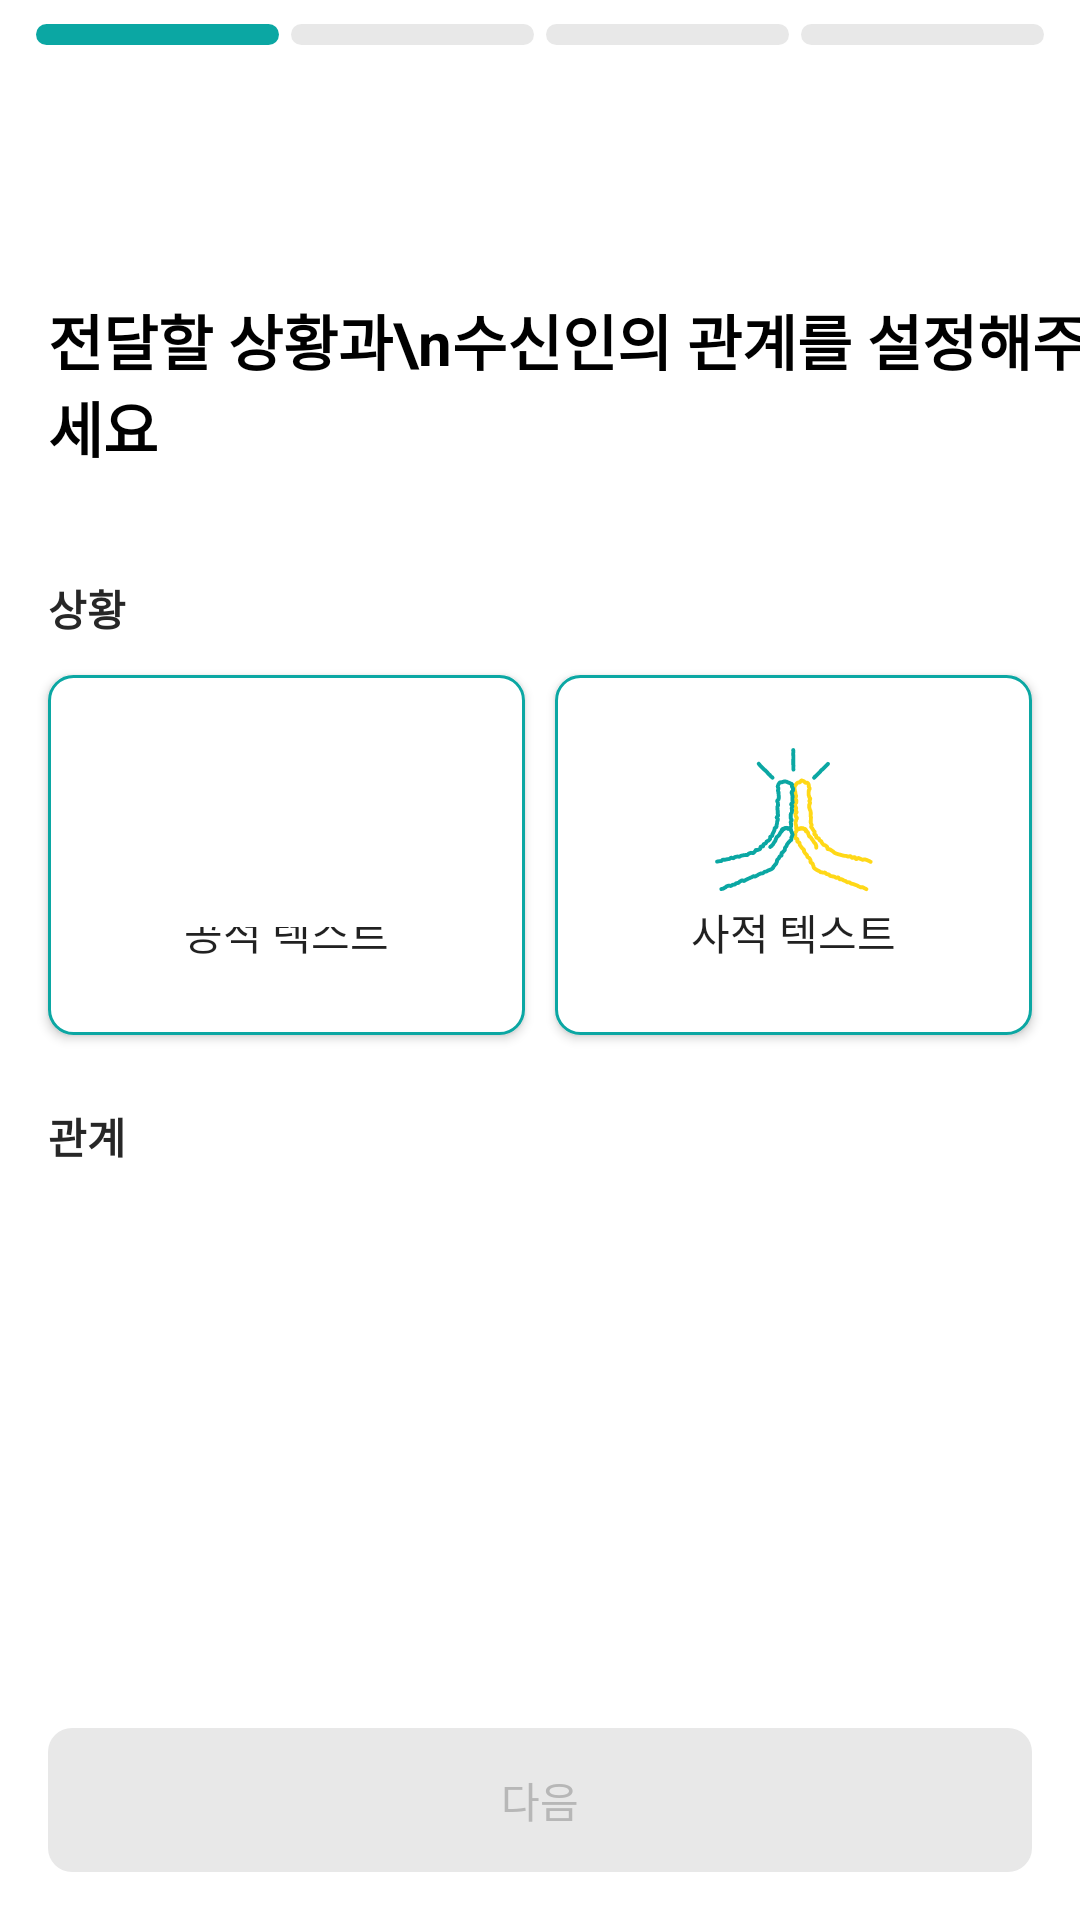

Android layout source for this screen:
<!-- AndroidManifest.xml: application theme Theme.IDear -->
<!-- res/layout/fragment_write_first.xml -->
<?xml version="1.0" encoding="utf-8"?>
<androidx.constraintlayout.widget.ConstraintLayout xmlns:android="http://schemas.android.com/apk/res/android"
    xmlns:app="http://schemas.android.com/apk/res-auto"
    xmlns:tools="http://schemas.android.com/tools"
    android:layout_width="match_parent"
    android:layout_height="match_parent"
    android:background="@color/white"
    tools:context=".write.WriteFirstFragment">

    <LinearLayout
        android:id="@+id/indicator"
        android:layout_width="match_parent"
        android:layout_height="wrap_content"
        android:orientation="horizontal"
        android:layout_marginHorizontal="10dp"
        android:layout_marginTop="8dp"
        app:layout_constraintTop_toTopOf="parent">

        <androidx.constraintlayout.utils.widget.ImageFilterView
            android:layout_width="0dp"
            android:layout_height="7dp"
            android:layout_weight="1"
            android:layout_marginHorizontal="2dp"
            android:src="@drawable/ic_indicator_selector"/>

        <androidx.constraintlayout.utils.widget.ImageFilterView
            android:layout_width="0dp"
            android:layout_height="7dp"
            android:layout_weight="1"
            android:layout_marginHorizontal="2dp"
            android:src="@drawable/ic_indicator_before"/>

        <androidx.constraintlayout.utils.widget.ImageFilterView
            android:layout_width="0dp"
            android:layout_height="7dp"
            android:layout_weight="1"
            android:layout_marginHorizontal="2dp"
            android:src="@drawable/ic_indicator_before"/>

        <androidx.constraintlayout.utils.widget.ImageFilterView
            android:layout_width="0dp"
            android:layout_height="7dp"
            android:layout_weight="1"
            android:layout_marginHorizontal="2dp"
            android:src="@drawable/ic_indicator_before"/>

    </LinearLayout>

    <androidx.constraintlayout.utils.widget.ImageFilterButton
        android:id="@+id/btn_back"
        android:layout_width="20dp"
        android:layout_height="20dp"
        android:layout_margin="16dp"
        android:src="@drawable/ic_back_arrow"
        android:background="@android:color/transparent"
        app:layout_constraintStart_toStartOf="parent"
        app:layout_constraintTop_toBottomOf="@+id/indicator" />

    <TextView
        android:layout_width="wrap_content"
        android:layout_height="wrap_content"
        android:text="전달할 상황과\n수신인의 관계를 설정해주세요"
        android:textColor="@color/black"
        android:textSize="20sp"
        android:textStyle="bold"
        android:layout_margin="16dp"
        app:layout_constraintBottom_toBottomOf="parent"
        app:layout_constraintStart_toStartOf="parent"
        app:layout_constraintTop_toTopOf="parent"
        app:layout_constraintVertical_bias="0.15" />

    <TextView
        android:id="@+id/tv_condition"
        android:layout_width="wrap_content"
        android:layout_height="wrap_content"
        android:text="상황"
        android:textColor="@color/idear_gray_900"
        android:textSize="14sp"
        android:textStyle="bold"
        android:layout_margin="16dp"
        app:layout_constraintBottom_toBottomOf="parent"
        app:layout_constraintStart_toStartOf="parent"
        app:layout_constraintTop_toTopOf="parent"
        app:layout_constraintVertical_bias="0.3" />

    <androidx.appcompat.widget.AppCompatButton
        android:id="@+id/btn_public"
        android:layout_width="0dp"
        android:layout_height="120dp"
        android:gravity="center_horizontal|bottom"
        android:text="공적 텍스트"
        android:layout_marginStart="16dp"
        android:layout_marginEnd="5dp"
        android:layout_marginTop="12dp"
        android:drawableTop="@drawable/ic_public_image"
        android:background="@drawable/selector_condition"
        android:padding="24dp"
        app:layout_constraintEnd_toStartOf="@+id/btn_private"
        app:layout_constraintHorizontal_bias="0.5"
        app:layout_constraintStart_toStartOf="parent"
        app:layout_constraintTop_toBottomOf="@id/tv_condition"/>

    <androidx.appcompat.widget.AppCompatButton
        android:id="@+id/btn_private"
        android:layout_width="0dp"
        android:layout_height="120dp"
        android:gravity="center_horizontal|bottom"
        android:text="사적 텍스트"
        android:layout_marginEnd="16dp"
        android:layout_marginStart="5dp"
        android:layout_marginTop="12dp"
        android:drawableTop="@drawable/ic_private_image"
        android:background="@drawable/selector_condition"
        android:padding="24dp"
        app:layout_constraintEnd_toEndOf="parent"
        app:layout_constraintHorizontal_bias="0.5"
        app:layout_constraintStart_toEndOf="@+id/btn_public"
        app:layout_constraintTop_toBottomOf="@id/tv_condition"/>

    <TextView
        android:id="@+id/tv_relation"
        android:layout_width="wrap_content"
        android:layout_height="wrap_content"
        android:text="관계"
        android:textColor="@color/idear_gray_900"
        android:textSize="14sp"
        android:textStyle="bold"
        android:layout_margin="16dp"
        app:layout_constraintBottom_toBottomOf="parent"
        app:layout_constraintStart_toStartOf="parent"
        app:layout_constraintTop_toTopOf="parent"
        app:layout_constraintVertical_bias="0.6" />

    <androidx.recyclerview.widget.RecyclerView
        android:id="@+id/rv_keyword"
        android:layout_width="match_parent"
        android:layout_height="wrap_content"
        android:layout_marginVertical="12dp"
        android:layout_marginHorizontal="16dp"
        app:layout_constraintTop_toBottomOf="@id/tv_relation" />

    <androidx.appcompat.widget.AppCompatButton
        android:id="@+id/btn_next"
        android:layout_width="match_parent"
        android:layout_height="wrap_content"
        android:text="다음"
        android:textColor="@color/selector_next_btn_text"
        android:background="@drawable/selector_next_btn"
        android:layout_margin="16dp"
        android:enabled="false"
        app:layout_constraintBottom_toBottomOf="parent"/>

</androidx.constraintlayout.widget.ConstraintLayout>
<!-- resources referenced by this layout -->
<resources>
  <color name="black">#FF000000</color>
  <color name="idear_gray_900">#272727</color>
  <color name="white">#FFFFFFFF</color>
  <!-- drawable ic_indicator_before (drawable) -->
  <?xml version="1.0" encoding="utf-8"?>
  <shape xmlns:android="http://schemas.android.com/apk/res/android">
      <corners android:radius="7dp" />
      <solid android:color="@color/idear_gray_200" />
  </shape>
  <!-- drawable ic_indicator_selector (drawable) -->
  <?xml version="1.0" encoding="utf-8"?>
  <shape xmlns:android="http://schemas.android.com/apk/res/android">
      <corners android:radius="7dp" />
      <solid android:color="@color/idear_green" />
  </shape>
  <!-- drawable ic_private_image: vector/xml drawable (drawable, 15880 chars, omitted) -->
  <!-- drawable ic_public_image (drawable) -->
  <vector xmlns:android="http://schemas.android.com/apk/res/android"
      android:width="60dp"
      android:height="60dp"
      android:viewportWidth="60"
      android:viewportHeight="60">
    <path
        android:pathData="M0,0h60v60h-60z"
        android:fillColor="#ffffff"/>
  </vector>
  <!-- drawable selector_condition (drawable) -->
  <?xml version="1.0" encoding="utf-8"?>
  <selector xmlns:android="http://schemas.android.com/apk/res/android">
      <item android:drawable="@drawable/shape_select_condition" android:state_selected="true"/>
      <item android:drawable="@drawable/shape_unselect_condition" android:state_selected="false"/>
      <item android:drawable="@drawable/shape_unselect_condition"/>
  </selector>
  <!-- drawable selector_next_btn (drawable) -->
  <?xml version="1.0" encoding="utf-8"?>
  <selector xmlns:android="http://schemas.android.com/apk/res/android">
      <item android:drawable="@drawable/shape_enable_next_btn" android:state_enabled="true"/>
      <item android:drawable="@drawable/shape_disable_next_btn" android:state_enabled="false"/>
  
      <item android:drawable="@drawable/shape_unselect_condition"/>
  </selector>
  <style name="Theme.IDear" parent="Theme.MaterialComponents.DayNight.DarkActionBar">
          
          <item name="colorPrimary">@color/purple_500</item>
          <item name="colorPrimaryVariant">@color/purple_700</item>
          <item name="colorOnPrimary">@color/white</item>
          
          <item name="colorSecondary">@color/teal_200</item>
          <item name="colorSecondaryVariant">@color/teal_700</item>
          <item name="colorOnSecondary">@color/black</item>
          
          <item name="android:statusBarColor">?attr/colorPrimaryVariant</item>
          
  
          <item name="windowActionBar">false</item>
          <item name="windowNoTitle">true</item>
      </style>
  <color name="idear_gray_200">#E8E8E8</color>
  <color name="idear_green">#0BA7A3</color>
  <!-- drawable shape_select_condition (drawable) -->
  <?xml version="1.0" encoding="utf-8"?>
  <shape xmlns:android="http://schemas.android.com/apk/res/android">
      <corners android:radius="8dp" />
      <solid android:color="@color/idear_green" />
      <stroke android:color="@color/idear_green" android:width="1dp"/>
  </shape>
  <!-- drawable shape_unselect_condition (drawable) -->
  <?xml version="1.0" encoding="utf-8"?>
  <shape xmlns:android="http://schemas.android.com/apk/res/android">
      <corners android:radius="8dp" />
      <solid android:color="@color/white" />
      <stroke android:color="@color/idear_green" android:width="1dp"/>
  </shape>
  <!-- drawable shape_enable_next_btn (drawable) -->
  <?xml version="1.0" encoding="utf-8"?>
  <shape xmlns:android="http://schemas.android.com/apk/res/android">
      <corners android:radius="8dp" />
      <solid android:color="@color/idear_green" />
  </shape>
  <!-- drawable shape_disable_next_btn (drawable) -->
  <?xml version="1.0" encoding="utf-8"?>
  <shape xmlns:android="http://schemas.android.com/apk/res/android">
      <corners android:radius="8dp" />
      <solid android:color="@color/idear_gray_200" />
  </shape>
  <color name="purple_500">#FF6200EE</color>
  <color name="purple_700">#FF3700B3</color>
  <color name="teal_200">#FF03DAC5</color>
  <color name="teal_700">#FF018786</color>
</resources>
